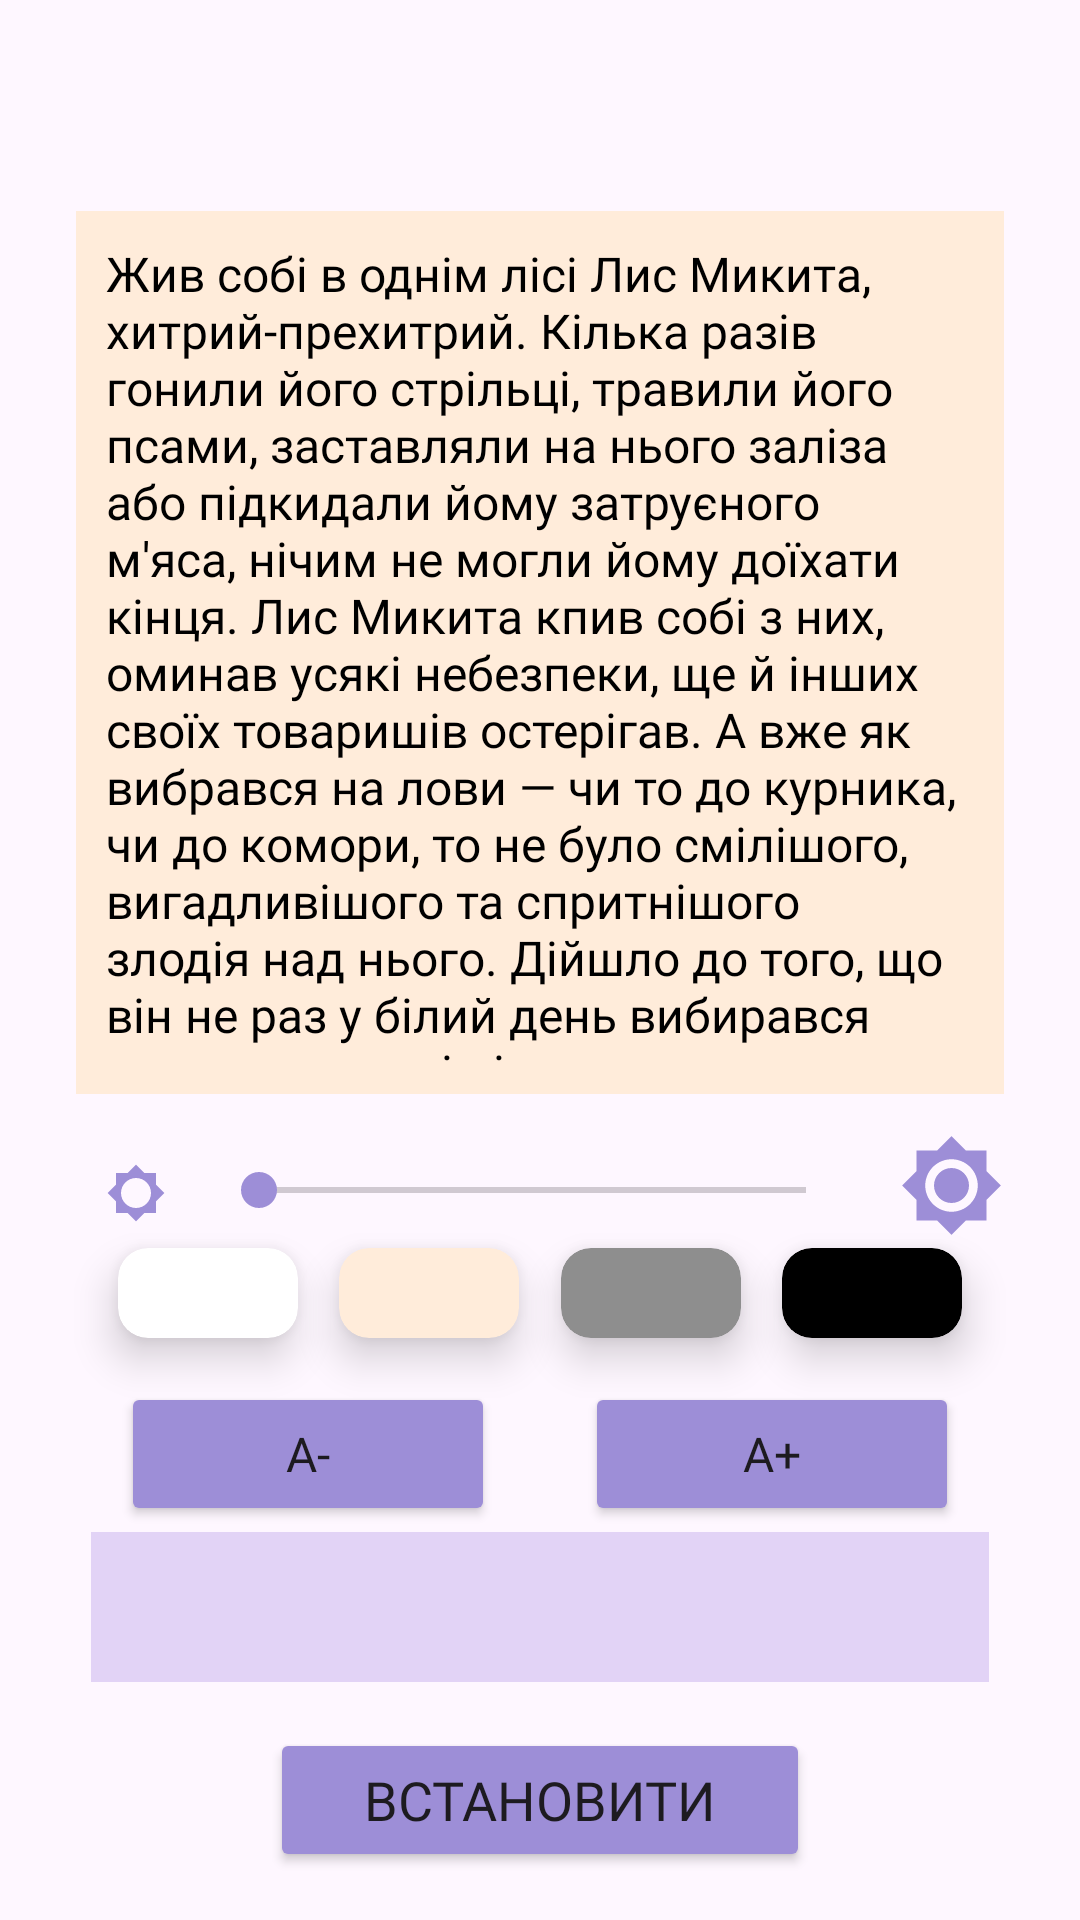

Write the Android layout XML for this screen, with the resource values it uses.
<!-- AndroidManifest.xml: application theme Theme.FoxBook -->
<!-- res/layout/fragment_settings.xml -->
<?xml version="1.0" encoding="utf-8"?>
<androidx.constraintlayout.widget.ConstraintLayout xmlns:android="http://schemas.android.com/apk/res/android"
    xmlns:app="http://schemas.android.com/apk/res-auto"
    xmlns:tools="http://schemas.android.com/tools"
    android:layout_width="match_parent"
    android:layout_height="match_parent"
    tools:context=".fragments.SettingsFragment">


    <androidx.constraintlayout.widget.Guideline
        android:id="@+id/guideline64"
        android:layout_width="wrap_content"
        android:layout_height="wrap_content"
        android:orientation="vertical"
        app:layout_constraintGuide_percent="0.93" />

    <androidx.constraintlayout.widget.Guideline
        android:id="@+id/guideline69"
        android:layout_width="wrap_content"
        android:layout_height="wrap_content"
        android:orientation="vertical"
        app:layout_constraintGuide_percent="0.07" />

    <androidx.constraintlayout.widget.Guideline
        android:id="@+id/guideline71"
        android:layout_width="wrap_content"
        android:layout_height="wrap_content"
        android:orientation="vertical"
        app:layout_constraintGuide_percent="0.5" />

    <androidx.constraintlayout.widget.Guideline
        android:id="@+id/guideline73"
        android:layout_width="wrap_content"
        android:layout_height="wrap_content"
        android:orientation="horizontal"
        app:layout_constraintGuide_percent="0.59" />

    <ImageView
        android:id="@+id/imageView"
        android:layout_width="20dp"
        android:layout_height="20dp"
        android:layout_margin="10dp"
        android:src="@drawable/baseline_brightness_low_24"
        app:layout_constraintStart_toStartOf="@+id/guideline69"
        app:layout_constraintTop_toTopOf="@+id/guideline73" />

    <SeekBar
        android:id="@+id/seekBarBrightness"
        android:layout_width="0dp"
        android:layout_height="wrap_content"
        android:layout_marginHorizontal="15dp"
        android:layout_marginTop="10dp"
        android:indeterminate="false"
        android:max="255"
        android:progressTint="@color/settings"
        android:thumbTint="@color/settings"
        app:layout_constraintEnd_toStartOf="@+id/imageView2"
        app:layout_constraintStart_toEndOf="@+id/imageView"
        app:layout_constraintTop_toTopOf="@+id/guideline73" />


    <ImageView
        android:id="@+id/imageView2"
        android:layout_width="35dp"
        android:layout_height="35dp"
        android:src="@drawable/baseline_brightness_high_24"
        app:layout_constraintEnd_toStartOf="@+id/guideline64"
        app:layout_constraintTop_toTopOf="@+id/guideline73" />

    <androidx.constraintlayout.widget.Guideline
        android:id="@+id/guideline62"
        android:layout_width="wrap_content"
        android:layout_height="wrap_content"
        android:orientation="horizontal"
        app:layout_constraintGuide_percent="0.65" />

    <androidx.cardview.widget.CardView
        android:id="@+id/cardReadingBGWhite"
        android:layout_width="60dp"
        android:layout_height="30dp"
        android:backgroundTint="@color/white"
        app:cardBackgroundColor="@color/settings"
        app:cardCornerRadius="10dp"
        app:cardElevation="8dp"
        app:layout_constraintEnd_toStartOf="@+id/cardReadingBGBeige"
        app:layout_constraintHorizontal_bias="0.5"
        app:layout_constraintStart_toStartOf="@+id/guideline69"
        app:layout_constraintTop_toTopOf="@+id/guideline62" />

    <androidx.cardview.widget.CardView
        android:id="@+id/cardReadingBGBeige"
        android:layout_width="60dp"
        android:layout_height="30dp"
        android:backgroundTint="@color/book_bg"
        app:cardBackgroundColor="@color/settings"
        app:cardCornerRadius="10dp"
        app:cardElevation="8dp"
        app:layout_constraintEnd_toStartOf="@+id/cardReadingBGGrey"
        app:layout_constraintHorizontal_bias="0.5"
        app:layout_constraintStart_toEndOf="@+id/cardReadingBGWhite"
        app:layout_constraintTop_toTopOf="@+id/guideline62" />

    <androidx.cardview.widget.CardView
        android:id="@+id/cardReadingBGGrey"
        android:layout_width="60dp"
        android:layout_height="30dp"
        android:backgroundTint="@color/settings_grey_bg"
        app:cardBackgroundColor="@color/settings"
        app:cardCornerRadius="10dp"
        app:cardElevation="8dp"
        app:layout_constraintEnd_toStartOf="@+id/cardReadingBGBlack"
        app:layout_constraintHorizontal_bias="0.5"
        app:layout_constraintStart_toEndOf="@+id/cardReadingBGBeige"
        app:layout_constraintTop_toTopOf="@+id/guideline62" />

    <androidx.cardview.widget.CardView
        android:id="@+id/cardReadingBGBlack"
        android:layout_width="60dp"
        android:layout_height="30dp"
        android:backgroundTint="@color/black"
        app:cardBackgroundColor="@color/settings"
        app:cardCornerRadius="10dp"
        app:cardElevation="8dp"
        app:layout_constraintEnd_toStartOf="@+id/guideline64"
        app:layout_constraintStart_toEndOf="@+id/cardReadingBGGrey"
        app:layout_constraintTop_toTopOf="@+id/guideline62" />

    <androidx.constraintlayout.widget.Guideline
        android:id="@+id/guideline74"
        android:layout_width="wrap_content"
        android:layout_height="wrap_content"
        android:orientation="horizontal"
        app:layout_constraintGuide_percent="0.72" />

    <Button
        android:id="@+id/btnChangeTextSizeSmall"
        android:layout_width="0dp"
        android:layout_height="wrap_content"
        android:layout_marginHorizontal="15dp"
        android:backgroundTint="@color/settings"
        android:fontFamily="@font/inter"
        android:text="а-"
        android:textSize="16sp"
        app:layout_constraintEnd_toStartOf="@+id/guideline71"
        app:layout_constraintStart_toStartOf="@+id/guideline69"
        app:layout_constraintTop_toTopOf="@+id/guideline74" />

    <Button
        android:id="@+id/btnChangeTextSizeBig"
        android:layout_width="0dp"
        android:layout_height="wrap_content"
        android:layout_marginHorizontal="15dp"
        android:backgroundTint="@color/settings"
        android:fontFamily="@font/inter"
        android:text="А+"
        android:textSize="16sp"
        app:layout_constraintEnd_toStartOf="@+id/guideline64"
        app:layout_constraintStart_toStartOf="@+id/guideline71"
        app:layout_constraintTop_toTopOf="@+id/guideline74" />

    <androidx.constraintlayout.widget.Guideline
        android:id="@+id/guideline63"
        android:layout_width="wrap_content"
        android:layout_height="wrap_content"
        android:orientation="horizontal"
        app:layout_constraintGuide_percent="0.79" />

    <Spinner
        android:id="@+id/spnrFontsChange"
        android:layout_width="0dp"
        android:layout_height="50dp"
        android:layout_margin="5dp"
        android:background="@color/progress_leftover"
        android:fontFamily="@font/inter"
        android:textColor="@color/white"
        android:textSize="16sp"
        app:layout_constraintEnd_toStartOf="@+id/guideline64"
        app:layout_constraintStart_toStartOf="@+id/guideline69"
        app:layout_constraintTop_toTopOf="@+id/guideline63" />

    <androidx.constraintlayout.widget.Guideline
        android:id="@+id/guideline60"
        android:layout_width="wrap_content"
        android:layout_height="wrap_content"
        android:orientation="horizontal"
        app:layout_constraintGuide_percent="0.04" />

    <ImageButton
        android:id="@+id/backToProfileFromSettings"
        android:layout_width="35dp"
        android:layout_height="35dp"
        android:layout_margin="5dp"
        android:background="@color/transparent"
        android:scaleType="fitXY"
        android:src="@drawable/baseline_arrow_back_24"
        app:layout_constraintStart_toStartOf="@+id/guideline69"
        app:layout_constraintTop_toTopOf="@+id/guideline60" />

    <androidx.constraintlayout.widget.Guideline
        android:id="@+id/guideline61"
        android:layout_width="wrap_content"
        android:layout_height="wrap_content"
        android:orientation="horizontal"
        app:layout_constraintGuide_percent="0.11" />

    <androidx.constraintlayout.widget.Guideline
        android:id="@+id/guideline65"
        android:layout_width="wrap_content"
        android:layout_height="wrap_content"
        android:orientation="horizontal"
        app:layout_constraintGuide_percent="0.57" />

    <androidx.constraintlayout.widget.Guideline
        android:id="@+id/guideline66"
        android:layout_width="wrap_content"
        android:layout_height="wrap_content"
        android:orientation="horizontal"
        app:layout_constraintGuide_percent="0.9" />

    <Button
        android:id="@+id/btnChangeTextBookSettings"
        android:layout_width="0dp"
        android:layout_height="wrap_content"
        android:backgroundTint="@color/settings"
        android:fontFamily="@font/inter"
        android:text="Встановити"
        android:textSize="18sp"
        app:layout_constraintEnd_toStartOf="@+id/guideline75"
        app:layout_constraintStart_toStartOf="@+id/guideline67"
        app:layout_constraintTop_toTopOf="@+id/guideline66" />

    <androidx.constraintlayout.widget.Guideline
        android:id="@+id/guideline67"
        android:layout_width="wrap_content"
        android:layout_height="wrap_content"
        android:orientation="vertical"
        app:layout_constraintGuide_percent="0.25" />

    <androidx.constraintlayout.widget.Guideline
        android:id="@+id/guideline75"
        android:layout_width="wrap_content"
        android:layout_height="wrap_content"
        android:orientation="vertical"
        app:layout_constraintGuide_percent="0.75" />

    <TextView
        android:id="@+id/sampleBookText"
        android:layout_width="0dp"
        android:layout_height="0dp"
        android:padding="10dp"
        android:text="@string/some_text"
        android:background="@color/book_bg"
        android:textSize="16sp"
        android:textColor="@color/black"
        android:fontFamily="@font/inter"
        app:layout_constraintBottom_toTopOf="@+id/guideline65"
        app:layout_constraintEnd_toStartOf="@+id/guideline64"
        app:layout_constraintStart_toStartOf="@+id/guideline69"
        app:layout_constraintTop_toTopOf="@+id/guideline61" />


</androidx.constraintlayout.widget.ConstraintLayout>
<!-- resources referenced by this layout -->
<resources>
  <color name="black">#FF000000</color>
  <color name="book_bg">#FFECDA</color>
  <color name="progress_leftover">#E2D3F6</color>
  <color name="settings">#9D8ED7</color>
  <color name="settings_grey_bg">#8E8E8E</color>
  <color name="transparent">#00FFFFFF</color>
  <color name="white">#FFFFFFFF</color>
  <!-- drawable baseline_brightness_high_24 (drawable) -->
  <vector android:height="24dp" android:tint="#9D8ED7"
      android:viewportHeight="24" android:viewportWidth="24"
      android:width="24dp" xmlns:android="http://schemas.android.com/apk/res/android">
      <path android:fillColor="@android:color/white" android:pathData="M20,8.69L20,4h-4.69L12,0.69 8.69,4L4,4v4.69L0.69,12 4,15.31L4,20h4.69L12,23.31 15.31,20L20,20v-4.69L23.31,12 20,8.69zM12,18c-3.31,0 -6,-2.69 -6,-6s2.69,-6 6,-6 6,2.69 6,6 -2.69,6 -6,6zM12,8c-2.21,0 -4,1.79 -4,4s1.79,4 4,4 4,-1.79 4,-4 -1.79,-4 -4,-4z"/>
  </vector>
  <!-- drawable baseline_brightness_low_24 (drawable) -->
  <vector android:height="24dp" android:tint="#9D8ED7"
      android:viewportHeight="24" android:viewportWidth="24"
      android:width="24dp" xmlns:android="http://schemas.android.com/apk/res/android">
      <path android:fillColor="@android:color/white" android:pathData="M20,15.31L23.31,12 20,8.69V4h-4.69L12,0.69 8.69,4H4v4.69L0.69,12 4,15.31V20h4.69L12,23.31 15.31,20H20v-4.69zM12,18c-3.31,0 -6,-2.69 -6,-6s2.69,-6 6,-6 6,2.69 6,6 -2.69,6 -6,6z"/>
  </vector>
  <string name="some_text">Жив собі в однім лісі Лис Микита, хитрий-прехитрий. Кілька разів гонили його стрільці, травили його псами, заставляли на нього заліза або підкидали йому затруєного м\'яса, нічим не могли йому доїхати кінця. Лис Микита кпив собі з них, оминав усякі небезпеки, ще й інших своїх товаришів остерігав. А вже як вибрався на лови — чи то до курника, чи до комори, то не було смілішого, вигадливішого та спритнішого злодія над нього. Дійшло до того, що він не раз у білий день вибирався на полювання і ніколи не вертав з порожніми руками.</string>
  <style name="Theme.FoxBook" parent="Base.Theme.FoxBook" />
  <style name="Base.Theme.FoxBook" parent="Theme.Material3.DayNight.NoActionBar">
          <item name="autoCompleteTextViewStyle">@style/SearchAutoCompleteTextView</item>
      </style>
  <style name="SearchAutoCompleteTextView" parent="Widget.AppCompat.Light.AutoCompleteTextView">
          <item name="android:textColor">@color/white</item>
          <item name="android:textColorHint">@color/white</item>
      </style>
</resources>
